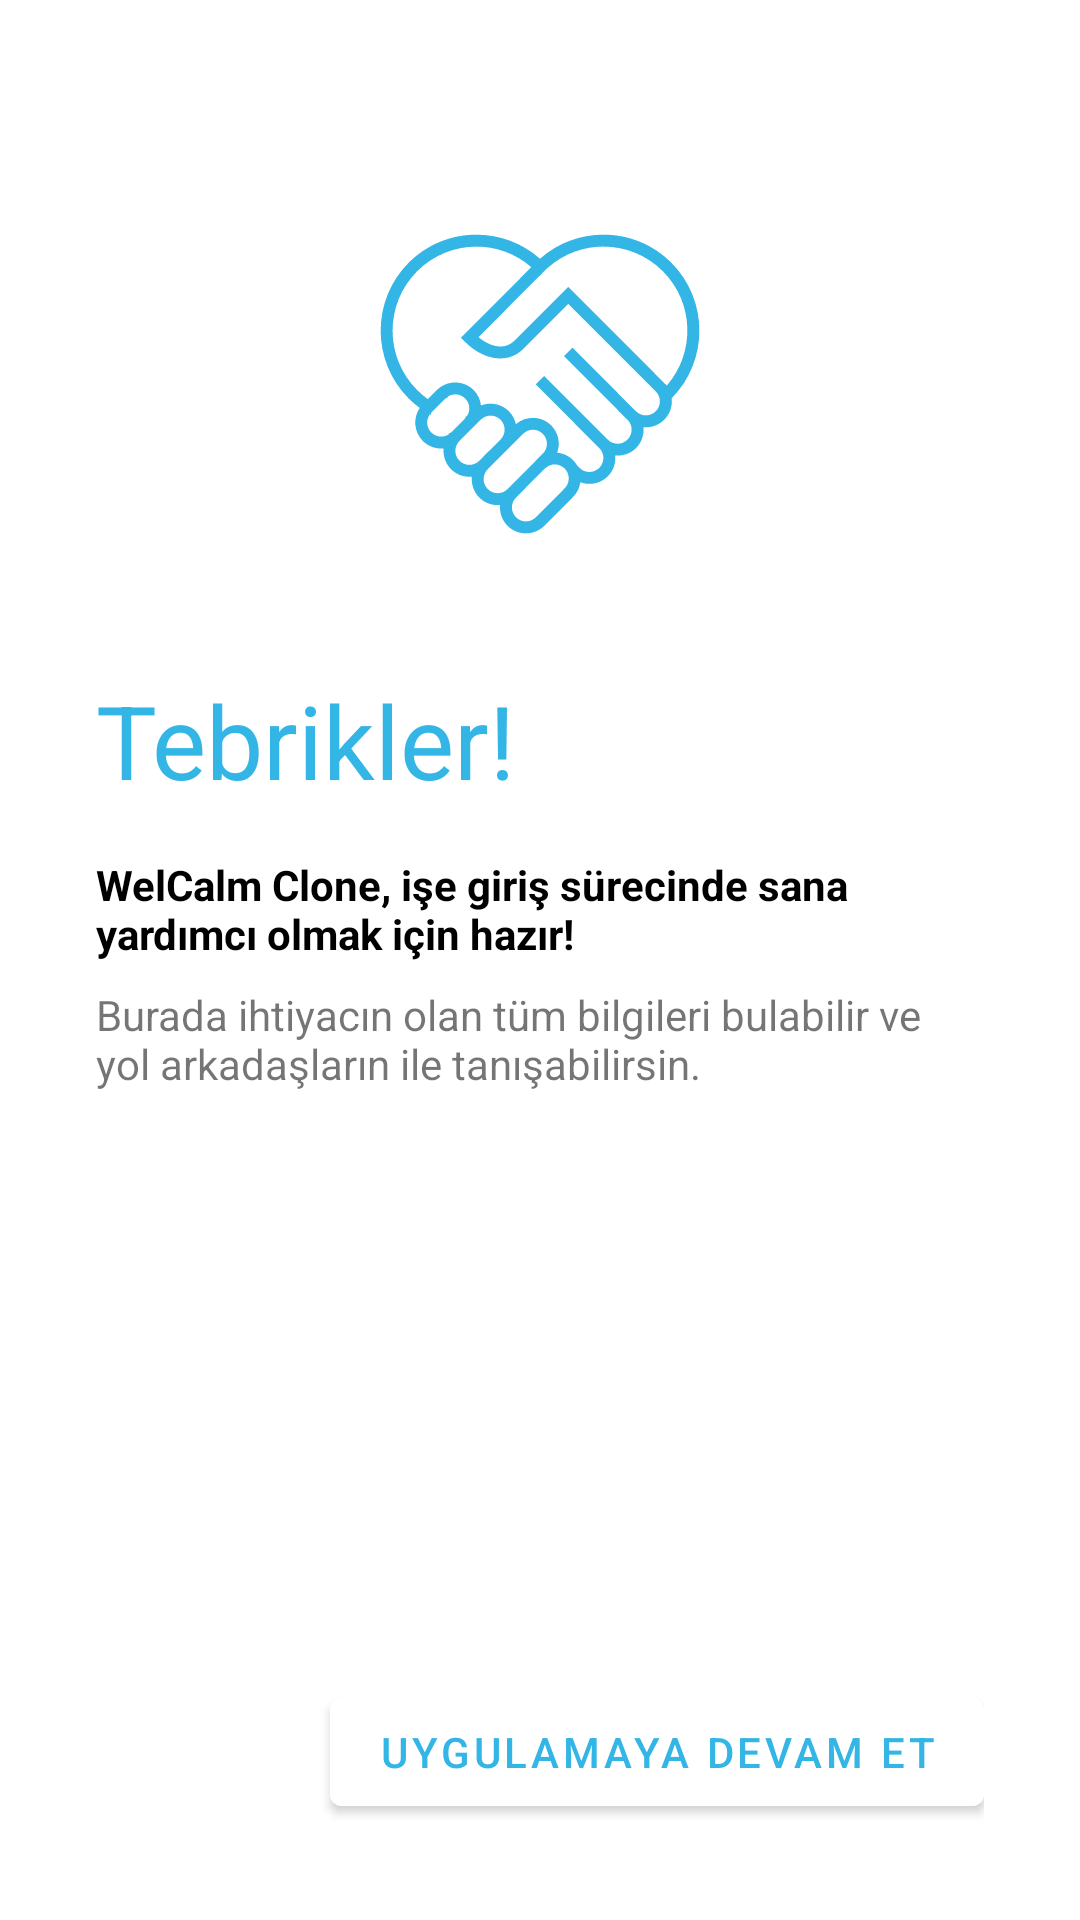

The Android layout XML behind this screen, and the referenced resources:
<!-- AndroidManifest.xml: application theme Theme.WelCalmClone -->
<!-- res/layout/fragment_greeting.xml -->
<?xml version="1.0" encoding="utf-8"?>
<androidx.constraintlayout.widget.ConstraintLayout xmlns:android="http://schemas.android.com/apk/res/android"
    xmlns:app="http://schemas.android.com/apk/res-auto"
    xmlns:tools="http://schemas.android.com/tools"
    android:layout_width="match_parent"
    android:layout_height="match_parent"
    android:padding="32dp"
    tools:context=".ui.greeting.GreetingFragment">

    <ImageView
        android:id="@+id/imageView"
        android:layout_width="128dp"
        android:layout_height="128dp"
        android:layout_marginTop="32dp"
        android:src="@drawable/ic_hand"
        app:layout_constraintEnd_toEndOf="parent"
        app:layout_constraintStart_toStartOf="parent"
        app:layout_constraintTop_toTopOf="parent"
        app:tint="@android:color/holo_blue_light" />

    <TextView
        android:id="@+id/textView"
        android:layout_width="wrap_content"
        android:layout_height="wrap_content"
        android:layout_marginTop="32dp"
        android:text="@string/tebrikler"
        android:textColor="@android:color/holo_blue_light"
        android:textSize="34sp"
        app:layout_constraintStart_toStartOf="parent"
        app:layout_constraintTop_toBottomOf="@+id/imageView" />


    <TextView
        android:id="@+id/textView2"
        android:layout_width="wrap_content"
        android:layout_height="wrap_content"
        android:layout_marginTop="16dp"
        android:text="@string/greetingText1"
        android:textColor="@color/black"
        android:textStyle="bold"
        app:layout_constraintStart_toStartOf="parent"
        app:layout_constraintTop_toBottomOf="@+id/textView" />

    <TextView
        android:id="@+id/textView3"
        android:layout_width="wrap_content"
        android:layout_height="wrap_content"
        android:layout_marginTop="8dp"
        android:text="@string/greetingText2"
        app:layout_constraintStart_toStartOf="parent"
        app:layout_constraintTop_toBottomOf="@+id/textView2" />

    <com.google.android.material.button.MaterialButton
        android:id="@+id/buttonToLoginFragment"
        android:layout_width="wrap_content"
        android:layout_height="wrap_content"
        android:backgroundTint="@color/white"
        android:drawableEnd="@drawable/ic_forward"
        android:drawableTint="@android:color/holo_blue_light"
        android:text="@string/uygulamaya_devam_et"
        android:textColor="@android:color/holo_blue_light"
        app:layout_constraintBottom_toBottomOf="parent"
        app:layout_constraintEnd_toEndOf="parent" />
</androidx.constraintlayout.widget.ConstraintLayout>
<!-- resources referenced by this layout -->
<resources>
  <!-- drawable ic_hand: vector/xml drawable (drawable, 4271 chars, omitted) -->
  <string name="greetingText1">WelCalm Clone, işe giriş sürecinde sana yardımcı olmak için hazır!</string>
  <string name="greetingText2">Burada ihtiyacın olan tüm bilgileri bulabilir ve yol arkadaşların ile tanışabilirsin.</string>
  <string name="tebrikler">Tebrikler!</string>
  <string name="uygulamaya_devam_et">Uygulamaya Devam Et</string>
  <style name="Theme.WelCalmClone" parent="Theme.MaterialComponents.DayNight.NoActionBar">
          
          <item name="colorPrimary">@color/purple_500</item>
          <item name="colorPrimaryVariant">@color/purple_700</item>
          <item name="colorOnPrimary">@color/white</item>
          
          <item name="colorSecondary">@color/teal_200</item>
          <item name="colorSecondaryVariant">@color/teal_700</item>
          <item name="colorOnSecondary">@color/black</item>
          
          <item name="android:statusBarColor" tools:targetApi="l">?attr/colorPrimaryVariant</item>
          
      </style>
  <!-- not gathered from this repository: default colours our renderer supplied (Android Studio template values) -->
  <color name="purple_500">#FF6200EE</color>
  <color name="purple_700">#FF3700B3</color>
  <color name="teal_200">#FF03DAC5</color>
  <color name="teal_700">#FF018786</color>
  <color name="black">#FF000000</color>
  <color name="white">#FFFFFFFF</color>
</resources>
